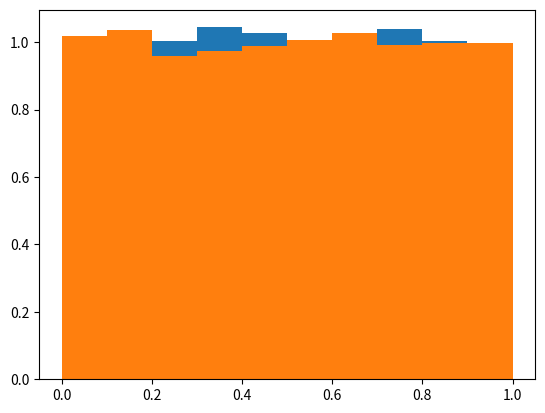

Here is the Python script that generated this plot:
#!/usr/bin/env python3
# -*- coding: utf-8 -*-
"""Problem 3 : Python code to compute the time taken to generate 10000 random numbers by two methods mentioned 
in probelm 1 and problem 2

@author: krishnendu
"""
import numpy as np
import matplotlib.pyplot as plt
import time
t1=time.time()
n=10000
a=12367
c=301345698
x=0.3
m=1

result=[]
for i in range(n):
    x=(a*x+c)%m
    result.append(x)
t2=time.time()
    

plt.hist(result,bins=10,density=True)
plt.show()
print("The time taken by linear congruential method :",t2-t1)

t3=time.time()
result2=np.random.rand(10000)
t4=time.time()
plt.hist(result2,bins=10,density=True)
plt.show()
print("The time taken by numpy.random.rand",t4-t3)